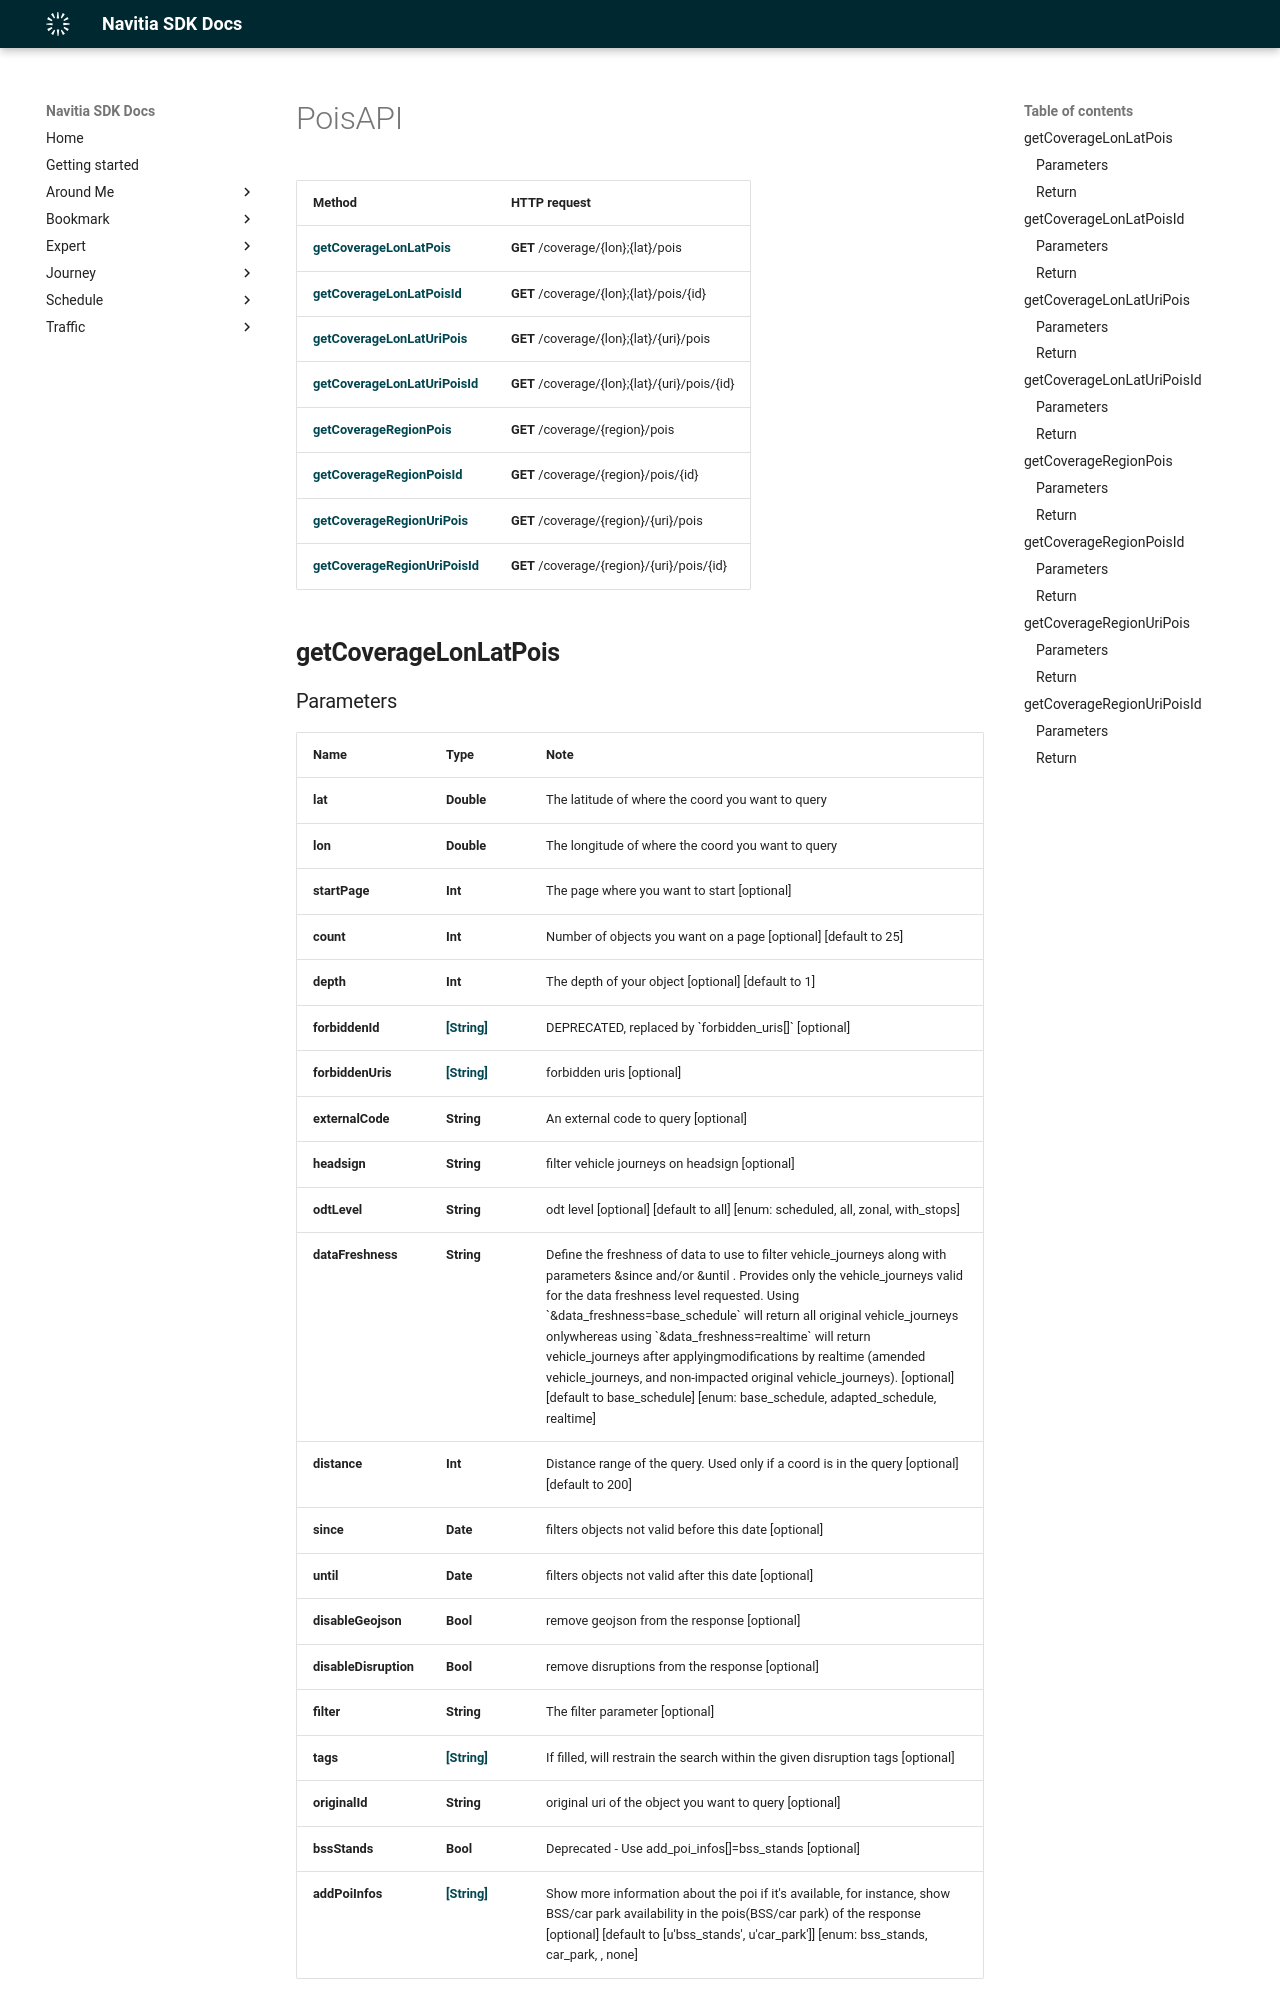

repository: hove-io/navitia_sdk_docs · page: expert/ios/api/PoisAPI/index.html · generator: mkdocs

# PoisAPI

Method | HTTP request
------------- | -------------
[**getCoverageLonLatPois**](#getCoverageLonLatPois) | **GET** /coverage/{lon};{lat}/pois
[**getCoverageLonLatPoisId**](#getCoverageLonLatPoisId) | **GET** /coverage/{lon};{lat}/pois/{id}
[**getCoverageLonLatUriPois**](#getCoverageLonLatUriPois) | **GET** /coverage/{lon};{lat}/{uri}/pois
[**getCoverageLonLatUriPoisId**](#getCoverageLonLatUriPoisId) | **GET** /coverage/{lon};{lat}/{uri}/pois/{id}
[**getCoverageRegionPois**](#getCoverageRegionPois) | **GET** /coverage/{region}/pois
[**getCoverageRegionPoisId**](#getCoverageRegionPoisId) | **GET** /coverage/{region}/pois/{id}
[**getCoverageRegionUriPois**](#getCoverageRegionUriPois) | **GET** /coverage/{region}/{uri}/pois
[**getCoverageRegionUriPoisId**](#getCoverageRegionUriPoisId) | **GET** /coverage/{region}/{uri}/pois/{id}

## **getCoverageLonLatPois**
